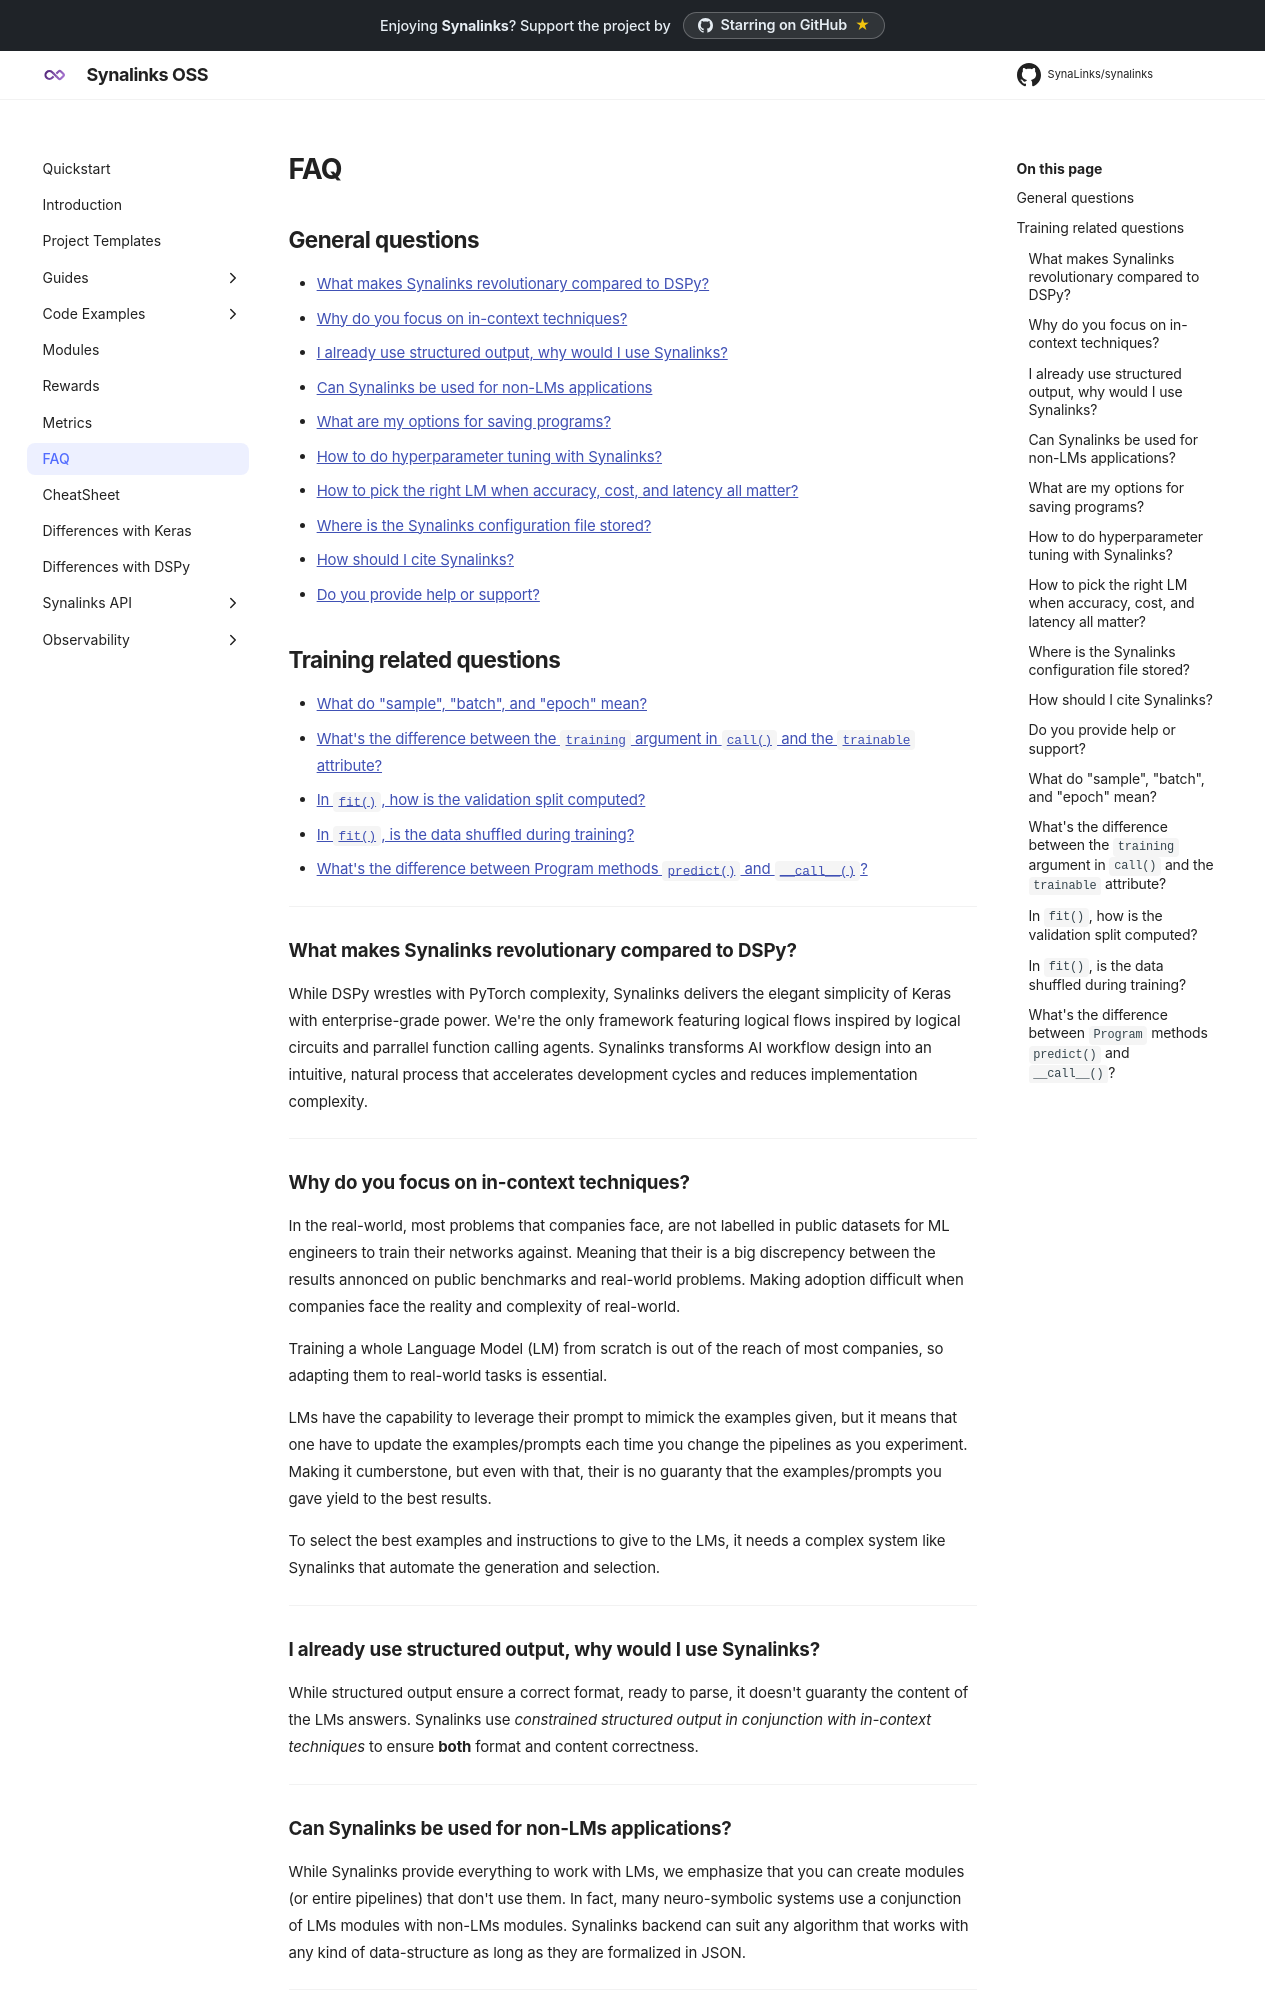

repository: dovel-pr17-validation/pr17r53-pypi-synalinks · page: FAQ/index.html · generator: mkdocs

# FAQ

## General questions

- [What makes Synalinks revolutionary compared to DSPy?](#what-makes-synalinks-revolutionary-compared-to-dspy)
- [Why do you focus on in-context techniques?](#why-do-you-focus-on-in-context-techniques)
- [I already use structured output, why would I use Synalinks?](#i-already-use-structured-output-why-would-i-use-synalinks)
- [Can Synalinks be used for non-LMs applications](#can-synalinks-be-used-for-non-lms-applications)
- [What are my options for saving programs?](#what-are-my-options-for-saving-programs)
- [How to do hyperparameter tuning with Synalinks?](#how-to-do-hyperparameter-tuning-with-synalinks)
- [How to pick the right LM when accuracy, cost, and latency all matter?](#how-to-pick-the-right-lm-when-accuracy-cost-and-latency-all-matter)
- [Where is the Synalinks configuration file stored?](#where-is-the-synalinks-configuration-file-stored)
- [How should I cite Synalinks?](#how-should-i-cite-synalinks)
- [Do you provide help or support?](#do-you-provide-help-or-support)

## Training related questions

- [What do "sample", "batch", and "epoch" mean?](#what-do-sample-batch-and-epoch-mean)
- [What's the difference between the `training` argument in `call()` and the `trainable` attribute?](#whats-the-difference-between-the-training-argument-in-call-and-the-trainable-attribute)
- [In `fit()`, how is the validation split computed?](#in-fit-how-is-the-validation-split-computed)
- [In `fit()`, is the data shuffled during training?](#in-fit-is-the-data-shuffled-during-training)
- [What's the difference between Program methods `predict()` and `__call__()`?](#whats-the-difference-between-program-methods-predict-and-__call__)

---

### What makes Synalinks revolutionary compared to DSPy?

While DSPy wrestles with PyTorch complexity, Synalinks delivers the elegant simplicity of Keras with enterprise-grade power. We're the only framework featuring logical flows inspired by logical circuits and parrallel function calling agents. Synalinks transforms AI workflow design into an intuitive, natural process that accelerates development cycles and reduces implementation complexity.

---

### Why do you focus on in-context techniques?

In the real-world, most problems that companies face, are not labelled in public datasets for ML engineers to train their networks against. Meaning that their is a big discrepency between the results annonced on public benchmarks and real-world problems. Making adoption difficult when companies face the reality and complexity of real-world.

Training a whole Language Model (LM) from scratch is out of the reach of most companies, so adapting them to real-world tasks is essential.

LMs have the capability to leverage their prompt to mimick the examples given, but it means that one have to update the examples/prompts each time you change the pipelines as you experiment. Making it cumberstone, but even with that, their is no guaranty that the examples/prompts you gave yield to the best results.

To select the best examples and instructions to give to the LMs, it needs a complex system like Synalinks that automate the generation and selection.

---
